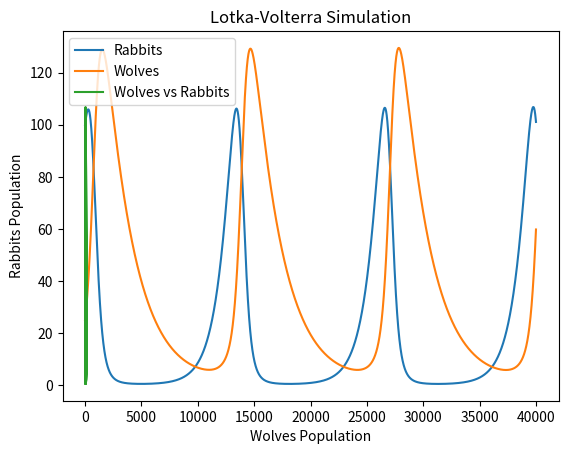

Source code (Python):
# Importar libreria para calcular la media
import numpy as np
# Importar los graficos
import matplotlib.pyplot as plt

class LotkaVolterraModel:
    def __init__(self, alpha, beta, delta, gamma, initial_rabbits=100, initial_wolves=25, dt=0.01, total_time=40000):
        self.alpha = alpha
        self.beta = beta
        self.delta = delta
        self.gamma = gamma
        self.initial_rabbits = initial_rabbits
        self.initial_wolves = initial_wolves
        self.dt = dt
        self.total_time = int(total_time)
        self.L = [0]
        self.R = [self.initial_rabbits]
        self.W = [self.initial_wolves]

    def simulate(self):

        for i in range(self.total_time):
            
            if i == 0:              
                wolves = self.initial_wolves
                rabbits = self.initial_rabbits
            else:
                wolves += (wolves_birth - wolves_death) * self.dt 
                rabbits += (rabbits_birth - rabbits_death)* self.dt 

            wolves_birth = self.alpha * (rabbits * wolves)
            wolves_death = self.beta * wolves

            rabbits_birth = self.delta * rabbits
            rabbits_death = self.gamma * (rabbits * wolves)

            self.L.append(wolves)
            self.R.append(rabbits)
            self.W.append(wolves)

        return np.mean(self.L),  np.mean(self.R)
    
    def plot_simulation(self):
        time_points = np.linspace(0, self.total_time, len(self.R))
        plt.plot(time_points, self.R, label='Rabbits')
        plt.plot(time_points, self.W, label='Wolves')
        plt.xlabel('Time')
        plt.ylabel('Population')
        plt.title('Lotka-Volterra Simulation')
        plt.legend()
        plt.show()
    
    def plot_simulation_fase(self):
        time_points = np.linspace(0, self.total_time, len(self.R))
        plt.plot(self.W, self.R, label='Wolves vs Rabbits')
        plt.xlabel('Wolves Population')
        plt.ylabel('Rabbits Population')
        plt.title('Lotka-Volterra Simulation')
        plt.legend()
        plt.show()

# Example usage:
parameters = [0.002, 0.04, 0.1, 0.0025]
lotka_volterra_instance = LotkaVolterraModel(*parameters)
result = lotka_volterra_instance.simulate()
print(f"Average wolves over time: {result}")

# Grafico
lotka_volterra_instance.plot_simulation()
lotka_volterra_instance.plot_simulation_fase()

